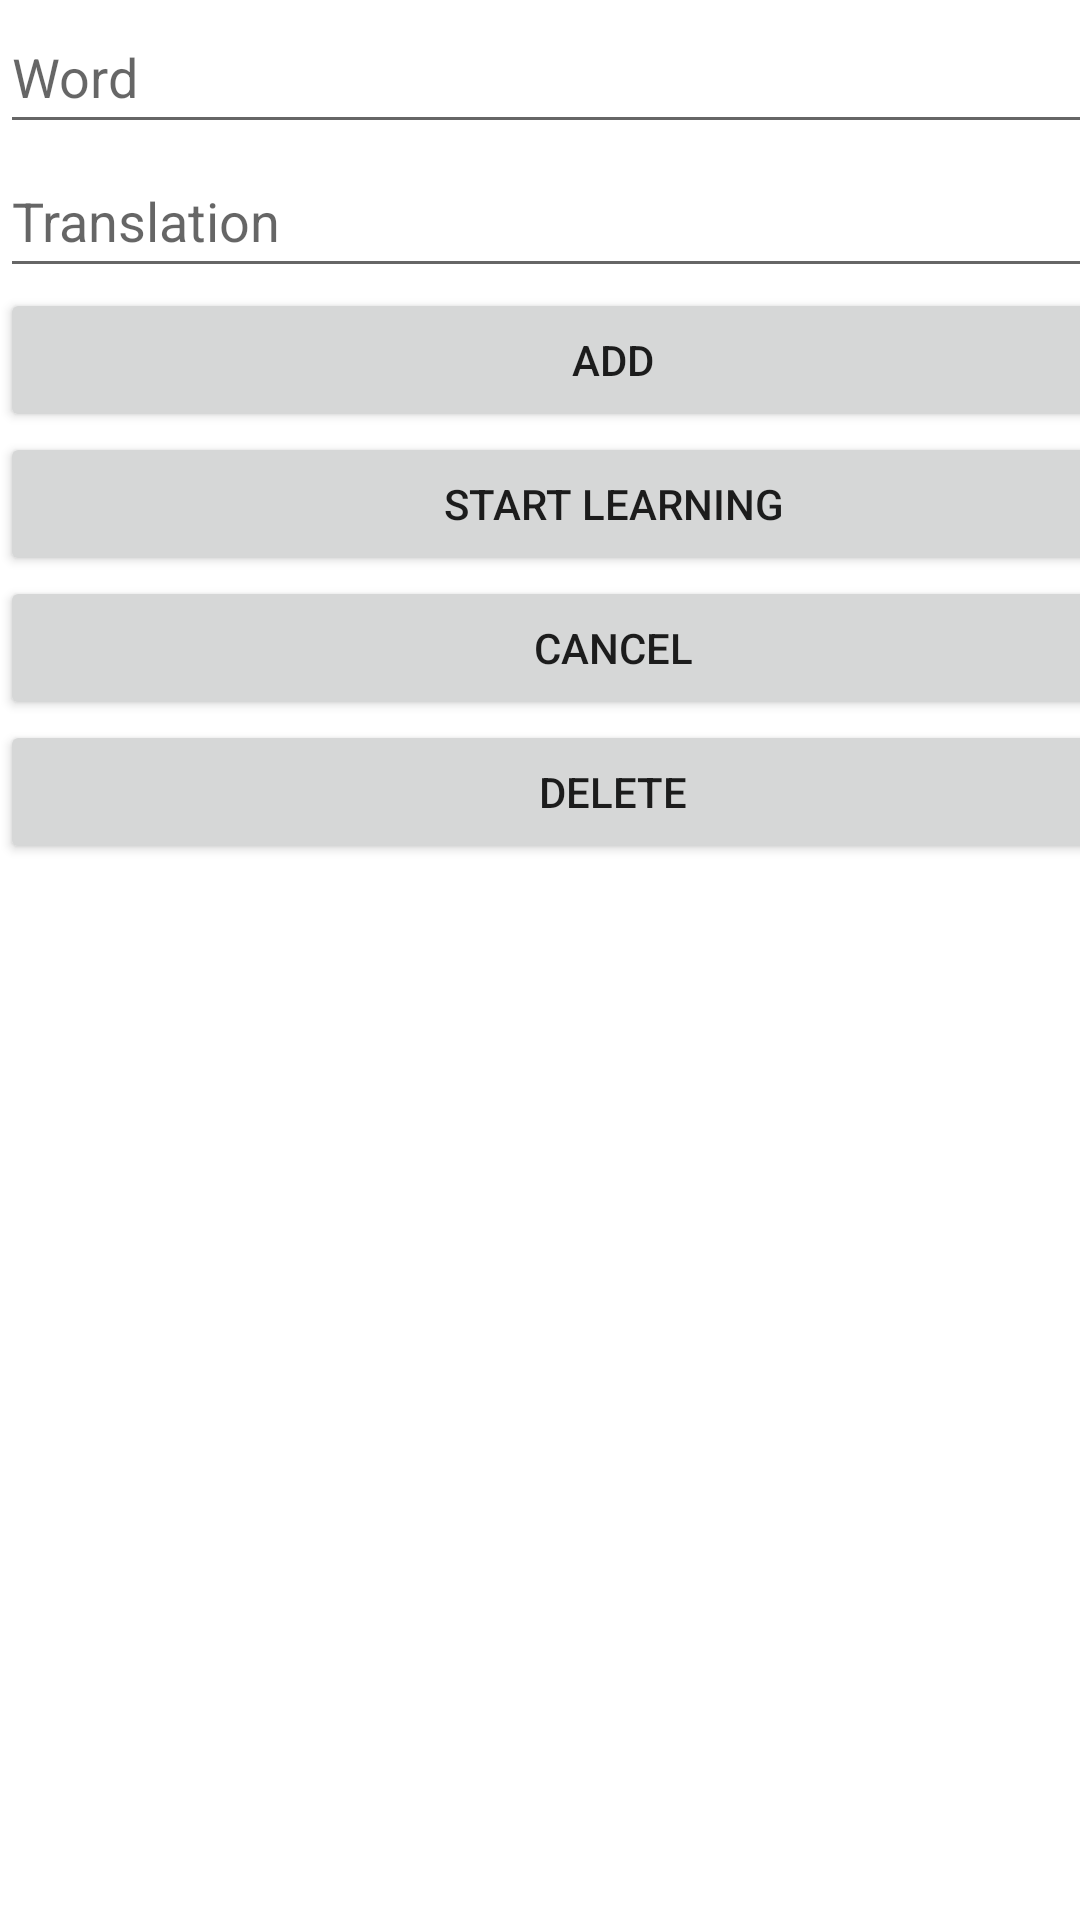

Produce the Android XML layout that renders to this screen, including the resource entries it uses.
<!-- AndroidManifest.xml: application theme Theme.MyProgLangueg -->
<!-- res/layout/activity_main.xml -->
<?xml version="1.0" encoding="utf-8"?>
<androidx.constraintlayout.widget.ConstraintLayout xmlns:android="http://schemas.android.com/apk/res/android"
    xmlns:app="http://schemas.android.com/apk/res-auto"
    xmlns:tools="http://schemas.android.com/tools"
    android:layout_width="match_parent"
    android:layout_height="match_parent"
    tools:context=".MainActivity">

    <LinearLayout
        android:layout_width="409dp"
        android:layout_height="729dp"
        android:orientation="vertical"
        tools:layout_editor_absoluteX="1dp"
        tools:layout_editor_absoluteY="1dp"
        tools:ignore="MissingConstraints">

        <EditText
            android:id="@+id/addWord"
            android:layout_width="match_parent"
            android:layout_height="wrap_content"
            android:ems="10"
            android:inputType="textPersonName"
            android:minHeight="48dp"
            android:hint="Word"
            android:autofillHints="" />

        <EditText
            android:id="@+id/addTranslation"
            android:layout_width="match_parent"
            android:layout_height="wrap_content"
            android:ems="10"
            android:inputType="textPersonName"
            android:minHeight="48dp"
            android:hint="Translation"
            android:autofillHints="" />

        <Button
            android:id="@+id/addButton"
            android:layout_width="match_parent"
            android:layout_height="wrap_content"
            android:onClick="add"
            android:text="add" />

        <Button
            android:id="@+id/buttonStart"
            android:layout_width="match_parent"
            android:layout_height="wrap_content"
            android:onClick="startLearning"
            android:text="start learning" />

        <Button
            android:id="@+id/buttonCansel"
            android:layout_width="match_parent"
            android:layout_height="wrap_content"
            android:text="cancel" />

        <Button
            android:id="@+id/delete"
            android:layout_width="match_parent"
            android:layout_height="wrap_content"
            android:text="delete" />

        <ListView
            android:id="@+id/my_list"
            android:layout_width="match_parent"
            android:layout_height="match_parent"/>

    </LinearLayout>
</androidx.constraintlayout.widget.ConstraintLayout>
<!-- resources referenced by this layout -->
<resources>
  <style name="Theme.MyProgLangueg" parent="Theme.MaterialComponents.DayNight.DarkActionBar">
          
          <item name="colorPrimary">@color/purple_500</item>
          <item name="colorPrimaryVariant">@color/purple_700</item>
          <item name="colorOnPrimary">@color/white</item>
          
          <item name="colorSecondary">@color/teal_200</item>
          <item name="colorSecondaryVariant">@color/teal_700</item>
          <item name="colorOnSecondary">@color/black</item>
          
          <item name="android:statusBarColor">?attr/colorPrimaryVariant</item>
          
      </style>
  <!-- not gathered from this repository: default colours our renderer supplied (Android Studio template values) -->
  <color name="purple_500">#FF6200EE</color>
  <color name="purple_700">#FF3700B3</color>
  <color name="teal_200">#FF03DAC5</color>
  <color name="teal_700">#FF018786</color>
  <color name="black">#FF000000</color>
  <color name="white">#FFFFFFFF</color>
</resources>
